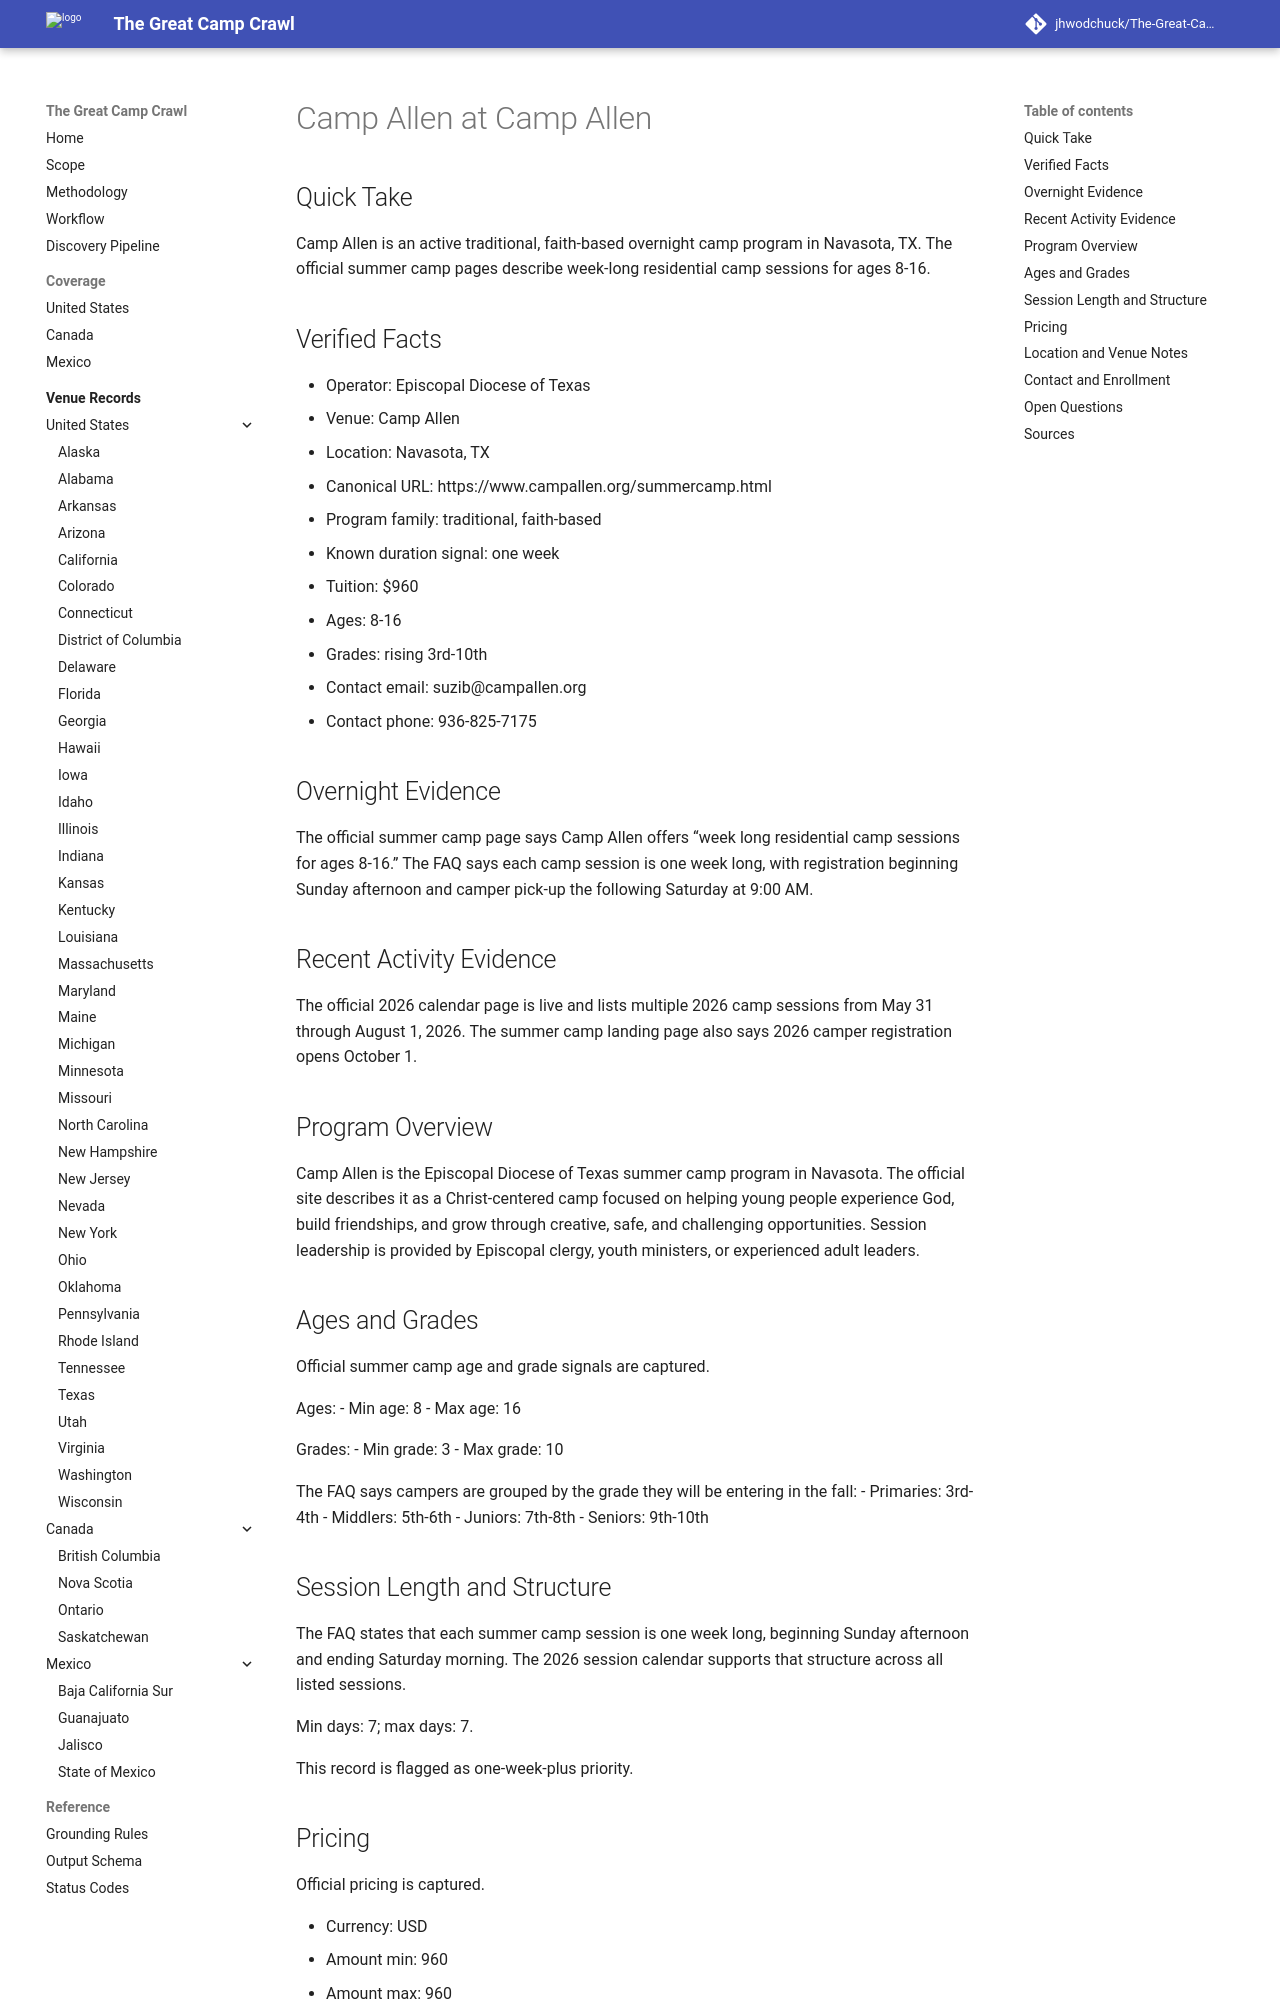

repository: jhwodchuck/The-Great-Camp-Crawl · page: camps/us/tx/camp-allen--us-tx-navasota-camp-allen--cand-us-tx-navasota-camp-allen-camp-allen/index.html · generator: mkdocs

---
record_id: cand-us-tx-navasota-camp-allen-camp-allen
camp_id: camp-allen
venue_id: us-tx-navasota-camp-allen
name: Camp Allen
display_name: Camp Allen at Camp Allen
country: US
country_name: United States
region: TX
region_name: Texas
city: Navasota
venue_name: Camp Allen
program_family:
- traditional
- faith-based
camp_types:
- overnight
- retreat
priority_flags:
  college_precollege: false
  one_week_plus: true
languages_found:
- en
source_language_primary: en
activity_status: active
activity_evidence_window_months: 24
duration:
  min_days: 7
  max_days: 7
pricing:
  currency: USD
  amount_min: 960
  amount_max: 960
  boarding_included: true
ages:
  min: 8
  max: 16
grades:
  min: 3
  max: 10
operator:
  name: Episcopal Diocese of Texas
  type: camp-operator
website:
  canonical_url: https://www.campallen.org/summercamp.html
  admissions_url: null
  session_dates_url: https://www.campallen.org/summercampcalendar.html
  pricing_url: https://www.campallen.org/frequently-asked-questions.html
contact:
  email: suzib@campallen.org
  phone: 936-825-7175
location:
  address: 18800 FM 362
  postal_code: '77868'
  latitude: null
  longitude: null
verification:
  overnight_confirmed: true
  active_past_2_years_confirmed: true
  confidence: high
  last_verified: '2026-04-17'
evidence:
  overnight_source_url: https://www.campallen.org/summercamp.html
  recent_activity_source_url: https://www.campallen.org/summercampcalendar.html
  duration_source_url: https://www.campallen.org/frequently-asked-questions.html
  pricing_source_url: https://www.campallen.org/frequently-asked-questions.html
tags:
- us
- tx
- navasota
- traditional
- faith-based
- overnight
- retreat
- episcopal
- summer-camp
draft_status: draft
---

# Camp Allen at Camp Allen

## Quick Take
Camp Allen is an active traditional, faith-based overnight camp program in Navasota, TX. The official summer camp pages describe week-long residential camp sessions for ages 8-16.

## Verified Facts
- Operator: Episcopal Diocese of Texas
- Venue: Camp Allen
- Location: Navasota, TX
- Canonical URL: https://www.campallen.org/summercamp.html
- Program family: traditional, faith-based
- Known duration signal: one week
- Tuition: $960
- Ages: 8-16
- Grades: rising 3rd-10th
- Contact email: suzib@campallen.org
- Contact phone: 936-825-7175

## Overnight Evidence
The official summer camp page says Camp Allen offers “week long residential camp sessions for ages 8-16.” The FAQ says each camp session is one week long, with registration beginning Sunday afternoon and camper pick-up the following Saturday at 9:00 AM.

## Recent Activity Evidence
The official 2026 calendar page is live and lists multiple 2026 camp sessions from May 31 through August 1, 2026. The summer camp landing page also says 2026 camper registration opens October 1.

## Program Overview
Camp Allen is the Episcopal Diocese of Texas summer camp program in Navasota. The official site describes it as a Christ-centered camp focused on helping young people experience God, build friendships, and grow through creative, safe, and challenging opportunities. Session leadership is provided by Episcopal clergy, youth ministers, or experienced adult leaders.
